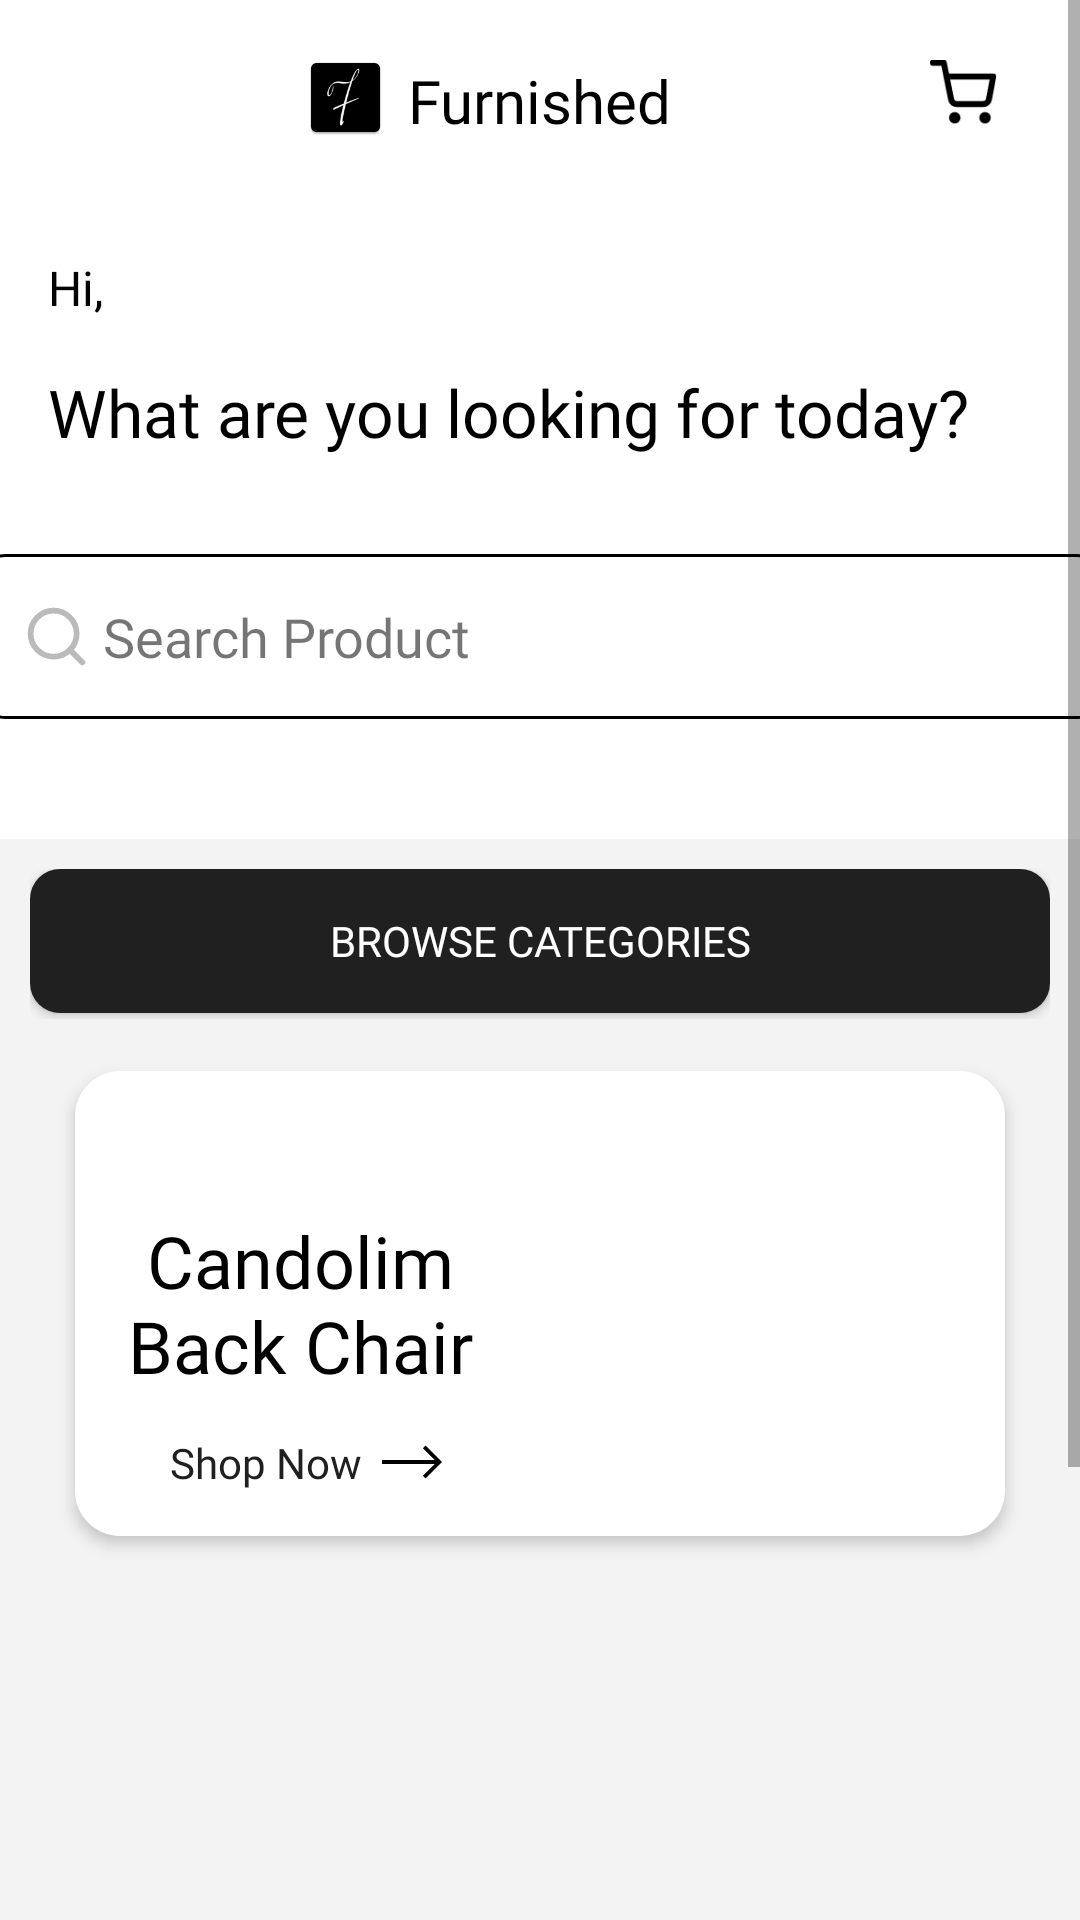

Layout XML and referenced resources for this Android screen:
<!-- AndroidManifest.xml: application theme AppTheme -->
<!-- res/layout/activity_home.xml -->
<?xml version="1.0" encoding="utf-8"?>
<ScrollView xmlns:app="http://schemas.android.com/apk/res-auto"
    xmlns:tools="http://schemas.android.com/tools"
    android:layout_width="match_parent"
    android:layout_height="match_parent"
    xmlns:android="http://schemas.android.com/apk/res/android">
<androidx.constraintlayout.widget.ConstraintLayout
    android:id="@+id/camera"
    android:layout_width="match_parent"
    android:layout_height="match_parent"
    android:background="#FFFFFF"
    android:gravity="center"
    android:orientation="vertical"
    tools:context=".Home">



    <androidx.constraintlayout.widget.ConstraintLayout
        android:id="@+id/constraintLayout"
        android:layout_width="0dp"
        android:layout_height="558dp"
        android:layout_marginTop="40dp"
        android:background="#F3F3F3"
        app:layout_constraintBottom_toBottomOf="parent"
        app:layout_constraintEnd_toEndOf="parent"
        app:layout_constraintStart_toStartOf="parent"
        app:layout_constraintTop_toBottomOf="@+id/SearchButtonClickable"
        app:layout_constraintVertical_bias="1.0">

        <RelativeLayout
            android:id="@+id/horizontalScrollView"
            android:layout_width="0dp"
            android:layout_height="60dp"
            android:layout_margin="5dp"
            android:scrollbars="none"
            android:padding="5dp"
            app:layout_constraintBottom_toBottomOf="parent"
            app:layout_constraintEnd_toEndOf="parent"
            app:layout_constraintStart_toStartOf="parent"
            app:layout_constraintTop_toTopOf="parent"
            app:layout_constraintVertical_bias="0.0" >

            <Button
                android:id="@+id/categoriesBtn"
                android:layout_width="match_parent"
                android:layout_height="wrap_content"
                android:elevation="5dp"
                android:background="@drawable/roundedbutton1"
                android:fontFamily="@font/interlight"
                android:text="Browse Categories"
                android:textColor="#FFFFFF" />
        </RelativeLayout>

        <LinearLayout
            android:id="@+id/linearLayout"
            android:layout_width="0dp"
            android:layout_height="190dp"
            android:orientation="horizontal"
            app:layout_constraintBottom_toBottomOf="parent"
            app:layout_constraintEnd_toEndOf="parent"
            app:layout_constraintStart_toStartOf="parent"
            app:layout_constraintTop_toBottomOf="@+id/horizontalScrollView"
            app:layout_constraintVertical_bias="0.0">

            <RelativeLayout
                android:layout_width="wrap_content"
                android:layout_height="fill_parent"
                android:layout_gravity="center"
                android:layout_marginStart="25dp"
                android:layout_marginTop="15dp"
                android:layout_marginEnd="25dp"
                android:layout_marginBottom="20dp"
                android:background="@drawable/container"
                android:elevation="3dp"
                android:foreground="@android:color/transparent">

                <ImageView
                    android:id="@+id/imageView6"
                    android:layout_width="150dp"
                    android:layout_height="150dp"
                    android:layout_alignParentEnd="true"
                    android:layout_marginStart="5dp"
                    android:layout_marginTop="5dp"
                    android:layout_marginEnd="5dp"
                    android:layout_marginBottom="5dp"
                    app:srcCompat="@drawable/blackchair" />

                <TextView
                    android:id="@+id/textView"
                    android:layout_width="wrap_content"
                    android:layout_height="match_parent"
                    android:layout_alignParentStart="true"
                    android:layout_marginStart="0dp"
                    android:layout_marginEnd="0dp"
                    android:layout_toStartOf="@+id/imageView6"
                    android:fontFamily="@font/inter_black"
                    android:gravity="center|center_vertical"
                    android:text="Candolim Back Chair"
                    android:textColor="#000000"
                    android:textSize="24sp" />

                <RelativeLayout
                    android:id="@+id/buttontochair"
                    android:layout_width="wrap_content"
                    android:layout_height="wrap_content"
                    android:layout_alignEnd="@+id/textView"
                    android:layout_alignParentStart="true"
                    android:layout_alignParentTop="true"
                    android:layout_alignParentBottom="true"
                    android:layout_marginStart="10dp"
                    android:layout_marginLeft="10dp"
                    android:layout_marginTop="116dp"
                    android:layout_marginEnd="10dp"
                    android:layout_marginRight="10dp"
                    android:layout_marginBottom="10dp"
                    android:gravity="center"
                    android:clickable="true">


                    <TextView
                        android:id="@+id/shopnow"
                        android:layout_width="95dp"
                        android:layout_height="match_parent"
                        android:clickable="true"
                        android:drawableEnd="@drawable/ic_right_arrow"
                        android:drawablePadding="2dp"
                        android:textColor="#202020"
                        android:fontFamily="@font/intermedium"
                        android:gravity="center"
                        android:text="Shop Now" />


                </RelativeLayout>

            </RelativeLayout>


        </LinearLayout>

        <RelativeLayout
            android:layout_width="0dp"
            android:layout_height="0dp"
            app:layout_constraintBottom_toBottomOf="parent"
            app:layout_constraintEnd_toEndOf="parent"
            app:layout_constraintStart_toStartOf="parent"
            app:layout_constraintTop_toBottomOf="@+id/linearLayout">

            <androidx.recyclerview.widget.RecyclerView
                android:id="@+id/recycler"
                android:layout_width="match_parent"
                android:scrollbars = "horizontal"
                app:layoutManager="androidx.recyclerview.widget.LinearLayoutManager"
                android:orientation="horizontal"
                android:layout_margin="5dp"
                android:layout_height="match_parent" />

        </RelativeLayout>

    </androidx.constraintlayout.widget.ConstraintLayout>


    <TextView
        android:id="@+id/title"
        android:layout_width="wrap_content"
        android:layout_height="wrap_content"
        android:layout_marginTop="20dp"
        android:fontFamily="@font/interextrabold"
        android:text="Furnished"
        android:textColor="#000000"
        android:textSize="20sp"
        app:layout_constraintBottom_toTopOf="@+id/constraintLayout"
        app:layout_constraintEnd_toEndOf="parent"
        app:layout_constraintStart_toStartOf="parent"
        app:layout_constraintTop_toTopOf="parent"
        app:layout_constraintVertical_bias="0.0" />

    <ImageView
        android:id="@+id/carthome"
        android:layout_width="wrap_content"
        android:layout_height="wrap_content"
        android:layout_marginTop="20dp"
        android:layout_marginEnd="24dp"
        app:layout_constraintEnd_toEndOf="parent"
        app:layout_constraintHorizontal_bias="1.0"
        app:layout_constraintStart_toStartOf="parent"
        app:layout_constraintTop_toTopOf="parent"
        app:srcCompat="@drawable/ic_shopping_cart" />


    <TextView
        android:id="@+id/userhi"
        android:layout_width="wrap_content"
        android:layout_height="wrap_content"
        android:layout_marginStart="16dp"
        android:layout_marginTop="85dp"
        android:fontFamily="@font/intermedium"
        android:text="Hi,"
        android:textColor="#040404"
        android:textSize="16sp"
        app:layout_constraintBottom_toBottomOf="parent"
        app:layout_constraintEnd_toEndOf="parent"
        app:layout_constraintHorizontal_bias="0.0"
        app:layout_constraintStart_toStartOf="parent"
        app:layout_constraintTop_toTopOf="parent"
        app:layout_constraintVertical_bias="0.0" />

    <TextView
        android:id="@+id/textView4"
        android:layout_width="wrap_content"
        android:layout_height="30dp"
        android:layout_marginStart="16dp"
        android:layout_marginTop="16dp"
        android:layout_marginBottom="32dp"
        android:fontFamily="@font/inter_black"
        android:text="What are you looking for today?"
        android:textColor="#000000"
        android:textSize="22sp"
        app:layout_constraintBottom_toTopOf="@+id/SearchButtonClickable"
        app:layout_constraintEnd_toEndOf="parent"
        app:layout_constraintHorizontal_bias="0.0"
        app:layout_constraintStart_toStartOf="parent"
        app:layout_constraintTop_toBottomOf="@+id/userhi" />

    <RelativeLayout
        android:id="@+id/SearchButtonClickable"
        android:layout_width="376dp"
        android:layout_height="55dp"
        android:background="@drawable/custom_input"
        android:clickable="true"
        android:ems="10"
        android:fontFamily="@font/inter"
        android:inputType="textPersonName"
        android:paddingStart="5dp"
        app:layout_constraintBottom_toTopOf="@+id/constraintLayout"
        app:layout_constraintEnd_toEndOf="parent"
        app:layout_constraintStart_toStartOf="parent"
        app:layout_constraintTop_toBottomOf="@+id/textView4">

        <TextView
            android:layout_width="wrap_content"
            android:layout_height="wrap_content"
            android:layout_centerVertical="true"
            android:layout_marginStart="10dp"
            android:drawablePadding="4dp"
            android:fontFamily="@font/intermedium"
            android:text="Search Product"
            android:textSize="18sp"
            app:drawableStartCompat="@drawable/ic_search" />

    </RelativeLayout>

    <androidx.cardview.widget.CardView
        android:layout_width="29dp"
        android:layout_height="29dp"
        android:layout_marginTop="18dp"
        app:cardCornerRadius="1dp"
        app:cardElevation="0dp"
        app:layout_constraintEnd_toStartOf="@+id/title"
        app:layout_constraintHorizontal_bias="0.94"
        app:layout_constraintStart_toStartOf="parent"
        app:layout_constraintTop_toTopOf="parent">


        <ImageView
            android:id="@+id/imageView4"
            android:layout_width="match_parent"
            android:layout_height="match_parent"
            android:scaleType="centerCrop"
            android:src="@mipmap/ic_logo"
            tools:ignore="ContentDescription"
            tools:layout_editor_absoluteX="105dp"
            tools:layout_editor_absoluteY="38dp" />
    </androidx.cardview.widget.CardView>


</androidx.constraintlayout.widget.ConstraintLayout>
</ScrollView>
<!-- resources referenced by this layout -->
<resources>
  <!-- drawable container (drawable) -->
  <?xml version="1.0" encoding="utf-8"?>
  <selector xmlns:android="http://schemas.android.com/apk/res/android">
      <item android:state_enabled="true">
          <shape android:shape="rectangle">
              <solid android:color="@android:color/white"/>
              <corners android:radius="15dp"/>
  
          </shape>
      </item>
  </selector>
  <!-- drawable custom_input (drawable) -->
  <?xml version="1.0" encoding="utf-8"?>
  <selector xmlns:android="http://schemas.android.com/apk/res/android">
  <item android:state_enabled="true" android:state_focused="true">
      <shape android:shape="rectangle">
          <solid android:color="@android:color/white"/>
          <corners android:radius="9dp"/>
          <stroke android:color="#202020" android:width="2dp"/>
      </shape>
  </item>
      <item android:state_enabled="true">
          <shape android:shape="rectangle">
              <solid android:color="@android:color/white"/>
              <corners android:radius="9dp"/>
              <stroke android:color="#000000" android:width="1dp"/>
          </shape>
      </item>
  </selector>
  <!-- drawable ic_right_arrow (drawable) -->
  <vector android:height="20dp" android:viewportHeight="476.213"
      android:viewportWidth="476.213" android:width="20dp" xmlns:android="http://schemas.android.com/apk/res/android">
      <path android:fillColor="#FF000000" android:pathData="M345.606,107.5l-21.212,21.213l94.393,94.394l-418.787,0l0,30l418.787,0l-94.393,94.393l21.212,21.213l130.607,-130.607z"/>
  </vector>
  <!-- drawable ic_search (drawable) -->
  <vector xmlns:android="http://schemas.android.com/apk/res/android"
      android:width="23dp"
      android:height="23dp"
      android:viewportWidth="23"
      android:viewportHeight="23">
    <path
        android:pathData="M10.5417,18.2083C14.7758,18.2083 18.2083,14.7758 18.2083,10.5417C18.2083,6.3075 14.7758,2.875 10.5417,2.875C6.3075,2.875 2.875,6.3075 2.875,10.5417C2.875,14.7758 6.3075,18.2083 10.5417,18.2083Z"
        android:strokeLineJoin="round"
        android:strokeWidth="1.91667"
        android:fillColor="#00000000"
        android:strokeColor="#BABABA"
        android:strokeLineCap="round"/>
    <path
        android:pathData="M20.125,20.125L15.9563,15.9562"
        android:strokeLineJoin="round"
        android:strokeWidth="1.91667"
        android:fillColor="#00000000"
        android:strokeColor="#BABABA"
        android:strokeLineCap="round"/>
  </vector>
  <!-- drawable roundedbutton1 (drawable) -->
  <?xml version="1.0" encoding="utf-8"?>
  <shape xmlns:android="http://schemas.android.com/apk/res/android"
      android:shape="rectangle">
      <solid android:color="#202020" />
      <corners android:bottomRightRadius="10dp"
          android:bottomLeftRadius="10dp"
          android:topRightRadius="10dp"
          android:topLeftRadius="10dp"
          />
  </shape>
  <style name="AppTheme" parent="Theme.AppCompat.Light.NoActionBar">
          
          <item name="colorPrimary">@color/colorPrimary</item>
          <item name="colorPrimaryDark">@color/colorPrimaryDark</item>
          <item name="colorAccent">@color/colorAccent</item>
      </style>
  <!-- not gathered from this repository: default colours our renderer supplied (Android Studio template values) -->
  <color name="colorPrimary">#FF6200EE</color>
  <color name="colorPrimaryDark">#FF3700B3</color>
  <color name="colorAccent">#FF03DAC5</color>
</resources>
